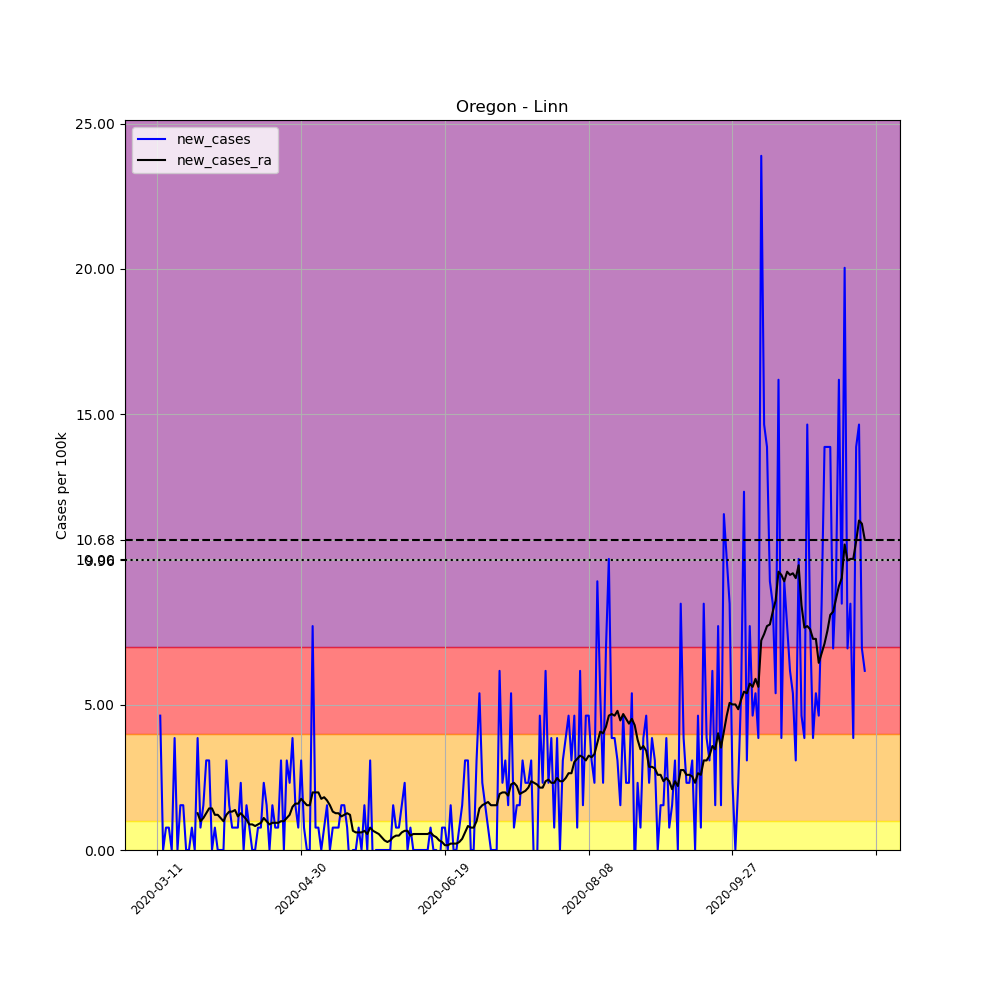

Values plotted in this chart, from the file beside it:
, date, county, state, fips, cases, deaths, COUNTY, STNAME, CTYNAME, POPESTIMATE2019, per_100k, new_cases, new_cases_ra
47576, 2020-03-11, Linn, Oregon, 41043, 2, 0, 43, Oregon, Linn, 129749, 1.541, , 
47577, 2020-03-12, Linn, Oregon, 41043, 8, 0, 43, Oregon, Linn, 129749, 6.166, 4.624, 
47578, 2020-03-13, Linn, Oregon, 41043, 8, 0, 43, Oregon, Linn, 129749, 6.166, 0.0, 
47579, 2020-03-14, Linn, Oregon, 41043, 9, 0, 43, Oregon, Linn, 129749, 6.936, 0.7707, 
47580, 2020-03-15, Linn, Oregon, 41043, 10, 0, 43, Oregon, Linn, 129749, 7.707, 0.7707, 
47581, 2020-03-16, Linn, Oregon, 41043, 10, 0, 43, Oregon, Linn, 129749, 7.707, 0.0, 
47582, 2020-03-17, Linn, Oregon, 41043, 15, 0, 43, Oregon, Linn, 129749, 11.56, 3.854, 
47583, 2020-03-18, Linn, Oregon, 41043, 15, 0, 43, Oregon, Linn, 129749, 11.56, 0.0, 
47584, 2020-03-19, Linn, Oregon, 41043, 17, 0, 43, Oregon, Linn, 129749, 13.1, 1.541, 
47585, 2020-03-20, Linn, Oregon, 41043, 19, 0, 43, Oregon, Linn, 129749, 14.64, 1.541, 
47586, 2020-03-21, Linn, Oregon, 41043, 19, 0, 43, Oregon, Linn, 129749, 14.64, 0.0, 
47587, 2020-03-22, Linn, Oregon, 41043, 19, 1, 43, Oregon, Linn, 129749, 14.64, 0.0, 
47588, 2020-03-23, Linn, Oregon, 41043, 20, 1, 43, Oregon, Linn, 129749, 15.41, 0.7707, 
47589, 2020-03-24, Linn, Oregon, 41043, 20, 1, 43, Oregon, Linn, 129749, 15.41, 0.0, 
47590, 2020-03-25, Linn, Oregon, 41043, 25, 1, 43, Oregon, Linn, 129749, 19.27, 3.854, 1.266
47591, 2020-03-26, Linn, Oregon, 41043, 26, 1, 43, Oregon, Linn, 129749, 20.04, 0.7707, 0.9909
47592, 2020-03-27, Linn, Oregon, 41043, 28, 1, 43, Oregon, Linn, 129749, 21.58, 1.541, 1.101
47593, 2020-03-28, Linn, Oregon, 41043, 32, 1, 43, Oregon, Linn, 129749, 24.66, 3.083, 1.266
47594, 2020-03-29, Linn, Oregon, 41043, 36, 1, 43, Oregon, Linn, 129749, 27.75, 3.083, 1.431
47595, 2020-03-30, Linn, Oregon, 41043, 36, 2, 43, Oregon, Linn, 129749, 27.75, 0.0, 1.431
47596, 2020-03-31, Linn, Oregon, 41043, 37, 2, 43, Oregon, Linn, 129749, 28.52, 0.7707, 1.211
47597, 2020-04-01, Linn, Oregon, 41043, 37, 2, 43, Oregon, Linn, 129749, 28.52, 0.0, 1.211
47598, 2020-04-02, Linn, Oregon, 41043, 37, 2, 43, Oregon, Linn, 129749, 28.52, 0.0, 1.101
47599, 2020-04-03, Linn, Oregon, 41043, 37, 2, 43, Oregon, Linn, 129749, 28.52, 0.0, 0.9909
47600, 2020-04-04, Linn, Oregon, 41043, 41, 2, 43, Oregon, Linn, 129749, 31.6, 3.083, 1.211
47601, 2020-04-05, Linn, Oregon, 41043, 43, 2, 43, Oregon, Linn, 129749, 33.14, 1.541, 1.321
47602, 2020-04-06, Linn, Oregon, 41043, 44, 2, 43, Oregon, Linn, 129749, 33.91, 0.7707, 1.321
47603, 2020-04-07, Linn, Oregon, 41043, 45, 2, 43, Oregon, Linn, 129749, 34.68, 0.7707, 1.376
47604, 2020-04-08, Linn, Oregon, 41043, 46, 2, 43, Oregon, Linn, 129749, 35.45, 0.7707, 1.156
47605, 2020-04-09, Linn, Oregon, 41043, 49, 4, 43, Oregon, Linn, 129749, 37.77, 2.312, 1.266
47606, 2020-04-10, Linn, Oregon, 41043, 49, 4, 43, Oregon, Linn, 129749, 37.77, 0.0, 1.156
47607, 2020-04-11, Linn, Oregon, 41043, 51, 4, 43, Oregon, Linn, 129749, 39.31, 1.541, 1.046
47608, 2020-04-12, Linn, Oregon, 41043, 52, 4, 43, Oregon, Linn, 129749, 40.08, 0.7707, 0.8808
47609, 2020-04-13, Linn, Oregon, 41043, 52, 4, 43, Oregon, Linn, 129749, 40.08, 0.0, 0.8808
47610, 2020-04-14, Linn, Oregon, 41043, 52, 4, 43, Oregon, Linn, 129749, 40.08, 0.0, 0.8258
47611, 2020-04-15, Linn, Oregon, 41043, 53, 4, 43, Oregon, Linn, 129749, 40.85, 0.7707, 0.8808
47612, 2020-04-16, Linn, Oregon, 41043, 54, 4, 43, Oregon, Linn, 129749, 41.62, 0.7707, 0.9359
47613, 2020-04-17, Linn, Oregon, 41043, 57, 6, 43, Oregon, Linn, 129749, 43.93, 2.312, 1.101
47614, 2020-04-18, Linn, Oregon, 41043, 59, 6, 43, Oregon, Linn, 129749, 45.47, 1.541, 0.9909
47615, 2020-04-19, Linn, Oregon, 41043, 59, 6, 43, Oregon, Linn, 129749, 45.47, 0.0, 0.8808
47616, 2020-04-20, Linn, Oregon, 41043, 61, 6, 43, Oregon, Linn, 129749, 47.01, 1.541, 0.9359
47617, 2020-04-21, Linn, Oregon, 41043, 62, 6, 43, Oregon, Linn, 129749, 47.78, 0.7707, 0.9359
47618, 2020-04-22, Linn, Oregon, 41043, 63, 6, 43, Oregon, Linn, 129749, 48.56, 0.7707, 0.9359
47619, 2020-04-23, Linn, Oregon, 41043, 67, 6, 43, Oregon, Linn, 129749, 51.64, 3.083, 0.9909
47620, 2020-04-24, Linn, Oregon, 41043, 67, 7, 43, Oregon, Linn, 129749, 51.64, 0.0, 0.9909
47621, 2020-04-25, Linn, Oregon, 41043, 71, 7, 43, Oregon, Linn, 129749, 54.72, 3.083, 1.101
47622, 2020-04-26, Linn, Oregon, 41043, 74, 7, 43, Oregon, Linn, 129749, 57.03, 2.312, 1.211
47623, 2020-04-27, Linn, Oregon, 41043, 79, 7, 43, Oregon, Linn, 129749, 60.89, 3.854, 1.486
47624, 2020-04-28, Linn, Oregon, 41043, 81, 7, 43, Oregon, Linn, 129749, 62.43, 1.541, 1.596
47625, 2020-04-29, Linn, Oregon, 41043, 82, 7, 43, Oregon, Linn, 129749, 63.2, 0.7707, 1.596
47626, 2020-04-30, Linn, Oregon, 41043, 86, 7, 43, Oregon, Linn, 129749, 66.28, 3.083, 1.762
47627, 2020-05-01, Linn, Oregon, 41043, 87, 7, 43, Oregon, Linn, 129749, 67.05, 0.7707, 1.652
47628, 2020-05-02, Linn, Oregon, 41043, 87, 7, 43, Oregon, Linn, 129749, 67.05, 0.0, 1.541
47629, 2020-05-03, Linn, Oregon, 41043, 87, 7, 43, Oregon, Linn, 129749, 67.05, 0.0, 1.541
47630, 2020-05-04, Linn, Oregon, 41043, 97, 7, 43, Oregon, Linn, 129749, 74.76, 7.707, 1.982
47631, 2020-05-05, Linn, Oregon, 41043, 98, 7, 43, Oregon, Linn, 129749, 75.53, 0.7707, 1.982
47632, 2020-05-06, Linn, Oregon, 41043, 99, 7, 43, Oregon, Linn, 129749, 76.3, 0.7707, 1.982
47633, 2020-05-07, Linn, Oregon, 41043, 99, 7, 43, Oregon, Linn, 129749, 76.3, 0.0, 1.762
47634, 2020-05-08, Linn, Oregon, 41043, 100, 7, 43, Oregon, Linn, 129749, 77.07, 0.7707, 1.817
47635, 2020-05-09, Linn, Oregon, 41043, 102, 8, 43, Oregon, Linn, 129749, 78.61, 1.541, 1.707
... 187 more rows
